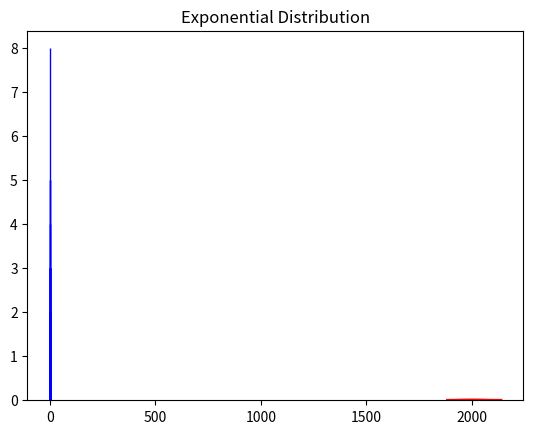

The script that saved this image:
import random
import numpy as np
import matplotlib.pyplot as plt

def bv(mu,sig, n, t):
    vel = np.zeros((n,t,3))
    #vel[:,0,3] = np.arange(0,t,1)
    vel[:,0,-1] = np.random.normal(mu, sig, n)
    return vel

def tau(n):
    return np.random.exponential(2.5e-3,n)

def vert(n, tau, t):
    vert = np.zeros((n,t))
    vert[:,:] -= tau
    print(vert)


n = 100
t = 100

x=bv(2000, 50, n, t)
#print(x)

# Copied----------------------------------
count, bins, ignored = plt.hist(x[:,0,-1], 100, density=True)

plt.plot(bins, 1/(50 * np.sqrt(2 * np.pi)) *

               np.exp( - (bins - 2000)**2 / (2 * 50**2) ),

         linewidth=2, color='r')

plt.show()

sample = tau(n)

bin = np.arange(0,15e-3,0.0001)

plt.hist(sample, bins=bin, edgecolor='blue') 
plt.title("Exponential Distribution") 
plt.show()
#-----------------------------------------

vert(n, sample, t)